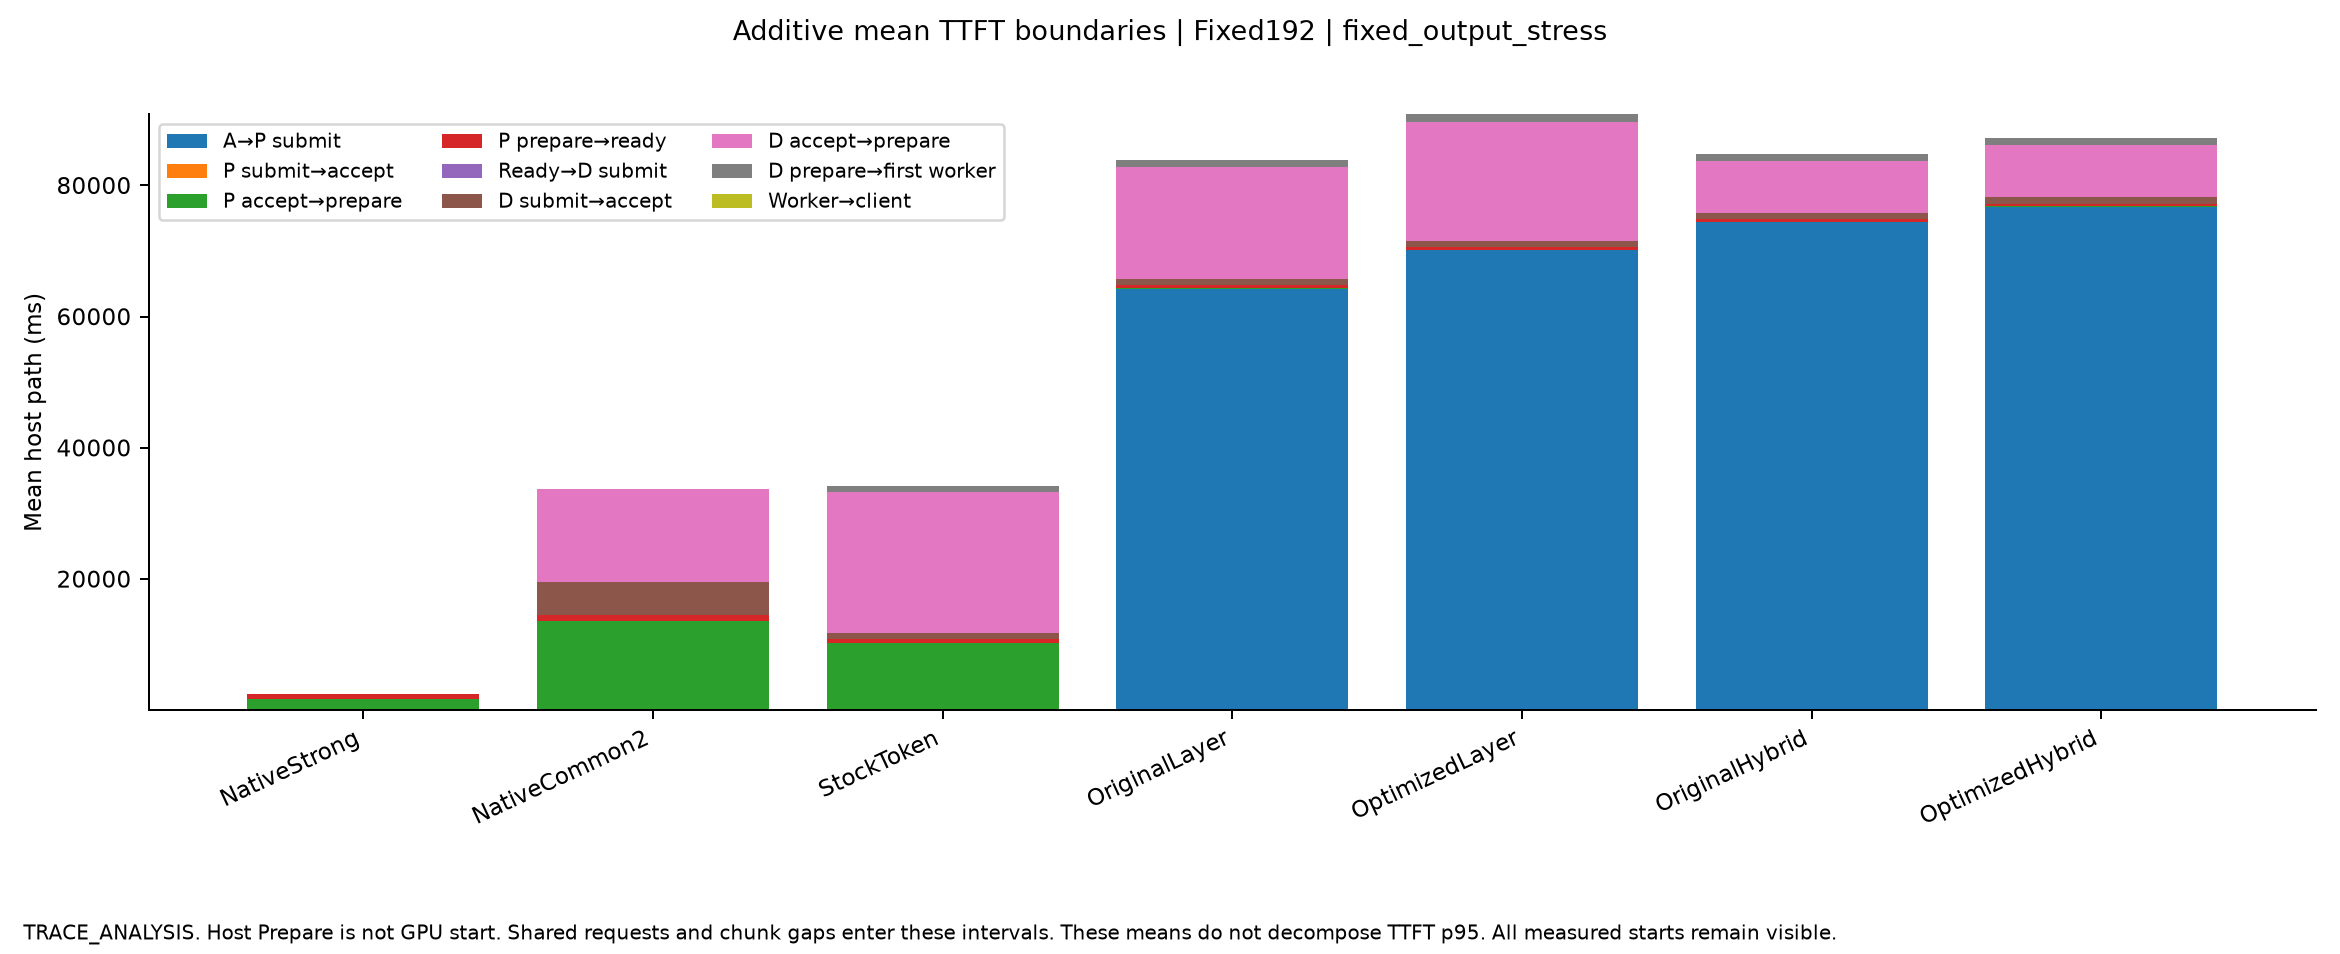

Values plotted in this chart, from the file beside it:
mode, label, start, stage, ms, execution_conditions
Fixed192, NativeStrong, 0, Arrival_to_P_submit_ms, 0.3675, [{"name": "PC_OutputStress_Fixed192_s0_N…
Fixed192, NativeStrong, 1, Arrival_to_P_submit_ms, 0.2955, [{"name": "PC_OutputStress_Fixed192_s1_N…
Fixed192, NativeStrong, 2, Arrival_to_P_submit_ms, 0.4873, [{"name": "PC_OutputStress_Fixed192_s2_N…
Fixed192, NativeCommon2, 0, Arrival_to_P_submit_ms, 0.4203, [{"name": "PC_OutputStress_Fixed192_s0_N…
Fixed192, NativeCommon2, 1, Arrival_to_P_submit_ms, 0.364, [{"name": "PC_OutputStress_Fixed192_s1_N…
Fixed192, NativeCommon2, 2, Arrival_to_P_submit_ms, 0.3639, [{"name": "PC_OutputStress_Fixed192_s2_N…
Fixed192, StockToken, 0, Arrival_to_P_submit_ms, 0.3669, [{"name": "PC_OutputStress_Fixed192_s0_S…
Fixed192, StockToken, 1, Arrival_to_P_submit_ms, 0.3747, [{"name": "PC_OutputStress_Fixed192_s1_S…
Fixed192, StockToken, 2, Arrival_to_P_submit_ms, 0.2687, [{"name": "PC_OutputStress_Fixed192_s2_S…
Fixed192, OriginalLayer, 0, Arrival_to_P_submit_ms, 65106, [{"name": "PC_OutputStress_Fixed192_s0_O…
Fixed192, OriginalLayer, 1, Arrival_to_P_submit_ms, 64237, [{"name": "PC_OutputStress_Fixed192_s1_O…
Fixed192, OriginalLayer, 2, Arrival_to_P_submit_ms, 63297, [{"name": "PC_OutputStress_Fixed192_s2_O…
Fixed192, OptimizedLayer, 0, Arrival_to_P_submit_ms, 72494, [{"name": "PC_OutputStress_Fixed192_s0_O…
Fixed192, OptimizedLayer, 1, Arrival_to_P_submit_ms, 68015, [{"name": "PC_OutputStress_Fixed192_s1_O…
Fixed192, OptimizedLayer, 2, Arrival_to_P_submit_ms, 69773, [{"name": "PC_OutputStress_Fixed192_s2_O…
Fixed192, OriginalHybrid, 0, Arrival_to_P_submit_ms, 75811, [{"name": "PC_OutputStress_Fixed192_s0_O…
Fixed192, OriginalHybrid, 1, Arrival_to_P_submit_ms, 75783, [{"name": "PC_OutputStress_Fixed192_s1_O…
Fixed192, OriginalHybrid, 2, Arrival_to_P_submit_ms, 71697, [{"name": "PC_OutputStress_Fixed192_s2_O…
Fixed192, OptimizedHybrid, 0, Arrival_to_P_submit_ms, 79528, [{"name": "PC_OutputStress_Fixed192_s0_O…
Fixed192, OptimizedHybrid, 1, Arrival_to_P_submit_ms, 74341, [{"name": "PC_OutputStress_Fixed192_s1_O…
Fixed192, OptimizedHybrid, 2, Arrival_to_P_submit_ms, 76488, [{"name": "PC_OutputStress_Fixed192_s2_O…
Fixed192, NativeStrong, 0, P_submit_to_accept_ms, 111.2, [{"name": "PC_OutputStress_Fixed192_s0_N…
Fixed192, NativeStrong, 1, P_submit_to_accept_ms, 107.8, [{"name": "PC_OutputStress_Fixed192_s1_N…
Fixed192, NativeStrong, 2, P_submit_to_accept_ms, 115.3, [{"name": "PC_OutputStress_Fixed192_s2_N…
Fixed192, NativeCommon2, 0, P_submit_to_accept_ms, 96.81, [{"name": "PC_OutputStress_Fixed192_s0_N…
Fixed192, NativeCommon2, 1, P_submit_to_accept_ms, 93.56, [{"name": "PC_OutputStress_Fixed192_s1_N…
Fixed192, NativeCommon2, 2, P_submit_to_accept_ms, 83.96, [{"name": "PC_OutputStress_Fixed192_s2_N…
Fixed192, StockToken, 0, P_submit_to_accept_ms, 57.78, [{"name": "PC_OutputStress_Fixed192_s0_S…
Fixed192, StockToken, 1, P_submit_to_accept_ms, 67.53, [{"name": "PC_OutputStress_Fixed192_s1_S…
Fixed192, StockToken, 2, P_submit_to_accept_ms, 51.53, [{"name": "PC_OutputStress_Fixed192_s2_S…
Fixed192, OriginalLayer, 0, P_submit_to_accept_ms, 19.95, [{"name": "PC_OutputStress_Fixed192_s0_O…
Fixed192, OriginalLayer, 1, P_submit_to_accept_ms, 20.09, [{"name": "PC_OutputStress_Fixed192_s1_O…
Fixed192, OriginalLayer, 2, P_submit_to_accept_ms, 18.2, [{"name": "PC_OutputStress_Fixed192_s2_O…
Fixed192, OptimizedLayer, 0, P_submit_to_accept_ms, 17.01, [{"name": "PC_OutputStress_Fixed192_s0_O…
Fixed192, OptimizedLayer, 1, P_submit_to_accept_ms, 13.9, [{"name": "PC_OutputStress_Fixed192_s1_O…
Fixed192, OptimizedLayer, 2, P_submit_to_accept_ms, 14.73, [{"name": "PC_OutputStress_Fixed192_s2_O…
Fixed192, OriginalHybrid, 0, P_submit_to_accept_ms, 10.74, [{"name": "PC_OutputStress_Fixed192_s0_O…
Fixed192, OriginalHybrid, 1, P_submit_to_accept_ms, 10.94, [{"name": "PC_OutputStress_Fixed192_s1_O…
Fixed192, OriginalHybrid, 2, P_submit_to_accept_ms, 11.66, [{"name": "PC_OutputStress_Fixed192_s2_O…
Fixed192, OptimizedHybrid, 0, P_submit_to_accept_ms, 8.992, [{"name": "PC_OutputStress_Fixed192_s0_O…
Fixed192, OptimizedHybrid, 1, P_submit_to_accept_ms, 10.13, [{"name": "PC_OutputStress_Fixed192_s1_O…
Fixed192, OptimizedHybrid, 2, P_submit_to_accept_ms, 9.061, [{"name": "PC_OutputStress_Fixed192_s2_O…
Fixed192, NativeStrong, 0, P_accept_to_prepare_ms, 1629, [{"name": "PC_OutputStress_Fixed192_s0_N…
Fixed192, NativeStrong, 1, P_accept_to_prepare_ms, 1601, [{"name": "PC_OutputStress_Fixed192_s1_N…
Fixed192, NativeStrong, 2, P_accept_to_prepare_ms, 1441, [{"name": "PC_OutputStress_Fixed192_s2_N…
Fixed192, NativeCommon2, 0, P_accept_to_prepare_ms, 14860, [{"name": "PC_OutputStress_Fixed192_s0_N…
Fixed192, NativeCommon2, 1, P_accept_to_prepare_ms, 13808, [{"name": "PC_OutputStress_Fixed192_s1_N…
Fixed192, NativeCommon2, 2, P_accept_to_prepare_ms, 12017, [{"name": "PC_OutputStress_Fixed192_s2_N…
Fixed192, StockToken, 0, P_accept_to_prepare_ms, 11402, [{"name": "PC_OutputStress_Fixed192_s0_S…
Fixed192, StockToken, 1, P_accept_to_prepare_ms, 10299, [{"name": "PC_OutputStress_Fixed192_s1_S…
Fixed192, StockToken, 2, P_accept_to_prepare_ms, 8919, [{"name": "PC_OutputStress_Fixed192_s2_S…
Fixed192, OriginalLayer, 0, P_accept_to_prepare_ms, 146.3, [{"name": "PC_OutputStress_Fixed192_s0_O…
Fixed192, OriginalLayer, 1, P_accept_to_prepare_ms, 106.5, [{"name": "PC_OutputStress_Fixed192_s1_O…
Fixed192, OriginalLayer, 2, P_accept_to_prepare_ms, 100.8, [{"name": "PC_OutputStress_Fixed192_s2_O…
Fixed192, OptimizedLayer, 0, P_accept_to_prepare_ms, 67.12, [{"name": "PC_OutputStress_Fixed192_s0_O…
Fixed192, OptimizedLayer, 1, P_accept_to_prepare_ms, 71.7, [{"name": "PC_OutputStress_Fixed192_s1_O…
Fixed192, OptimizedLayer, 2, P_accept_to_prepare_ms, 27.99, [{"name": "PC_OutputStress_Fixed192_s2_O…
Fixed192, OriginalHybrid, 0, P_accept_to_prepare_ms, 30.08, [{"name": "PC_OutputStress_Fixed192_s0_O…
Fixed192, OriginalHybrid, 1, P_accept_to_prepare_ms, 9.323, [{"name": "PC_OutputStress_Fixed192_s1_O…
Fixed192, OriginalHybrid, 2, P_accept_to_prepare_ms, 22.84, [{"name": "PC_OutputStress_Fixed192_s2_O…
... 129 more rows
